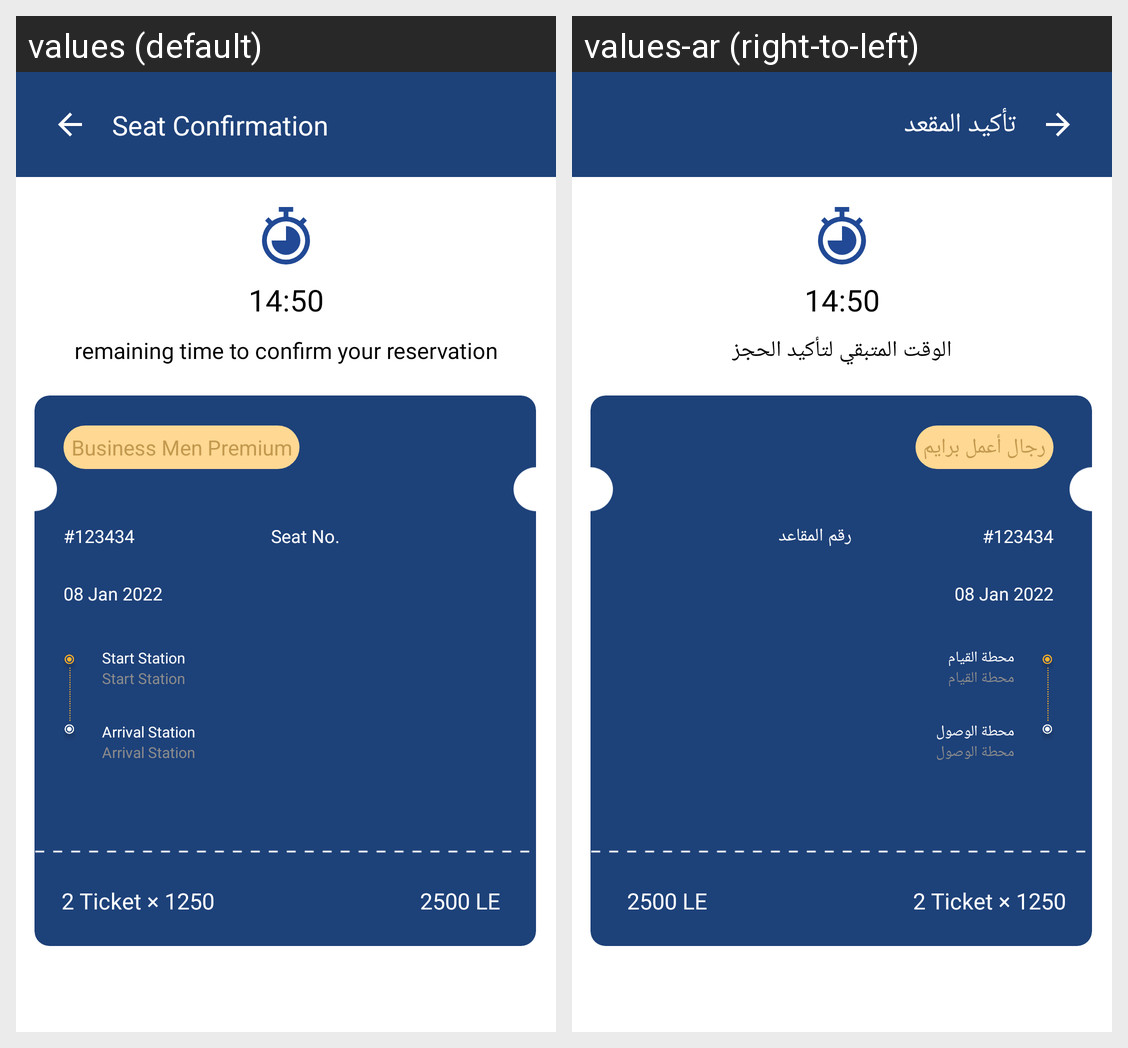

Locale-by-locale string values for the Android screen shown in this grid:
Android screen res/layout/fragment_private_confirmation.xml rendered under 2 locales, left to right: values (default), values-ar (right-to-left). Device: Nexus 5 (rendered at 1080×1920; each locale shown at half size, 540×960, under a caption strip naming it); theme Theme.MaterialComponents.DayNight.NoActionBar.
Strings drawn on this screen, with the default value and each locale's value (text and hints the layout hard-codes, and strings that could not be matched under every locale, appear in the picture but are not listed):

remaining_time_to_confirm_your_reservation
  values: remaining time to confirm your reservation
  values-ar: الوقت المتبقي لتأكيد الحجز

seat_confirmation
  values: Seat Confirmation
  values-ar: تأكيد المقعد

business_men_premium
  values: Business Men Premium
  values-ar: رجال أعمل برايم

seat_no
  values: Seat No.
  values-ar: رقم المقاعد

start_station
  values: Start Station
  values-ar: محطة القيام

arrival_station
  values: Arrival Station
  values-ar: محطة الوصول
